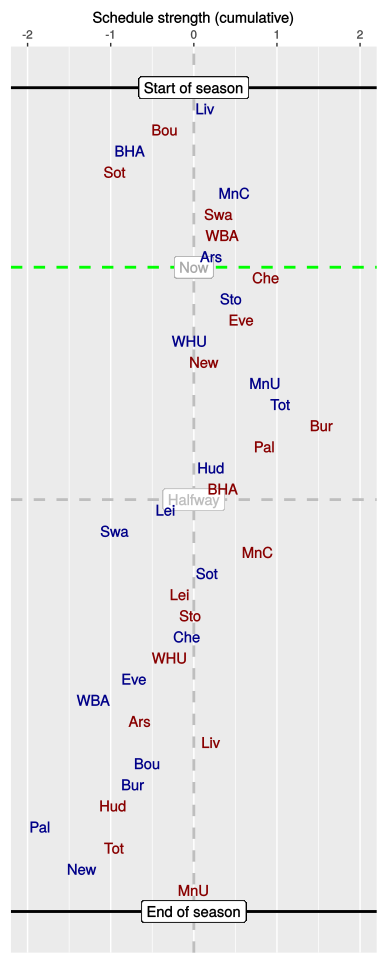

Values plotted in this chart, from the file beside it:
, HA, vs, played, sched, cumulative
1, H, Liv, 1, 0.14, 0.14
2, A, Bou, 1, -0.48, -0.35
3, H, BHA, 1, -0.42, -0.77
4, A, Sot, 1, -0.18, -0.95
5, H, MnC, 1, 1.44, 0.49
6, A, Swa, 1, -0.18, 0.3
7, A, WBA, 1, 0.03, 0.34
8, H, Ars, 1, -0.12, 0.21
9, A, Che, 0, 0.66, 0.87
10, H, Sto, 0, -0.43, 0.45
11, A, Eve, 0, 0.13, 0.57
12, H, WHU, 0, -0.62, -0.05
13, A, New, 0, 0.17, 0.12
14, H, MnU, 0, 0.74, 0.86
15, H, Tot, 0, 0.17, 1.04
16, A, Bur, 0, 0.5, 1.54
17, A, Pal, 0, -0.69, 0.85
18, H, Hud, 0, -0.64, 0.21
19, A, BHA, 0, 0.13, 0.35
20, H, Lei, 0, -0.69, -0.34
21, H, Swa, 0, -0.61, -0.95
22, A, MnC, 0, 1.72, 0.77
23, H, Sot, 0, -0.61, 0.16
24, A, Lei, 0, -0.33, -0.17
25, A, Sto, 0, 0.13, -0.04
26, H, Che, 0, -0.04, -0.08
27, A, WHU, 0, -0.21, -0.29
28, H, Eve, 0, -0.43, -0.72
29, H, WBA, 0, -0.48, -1.21
30, A, Ars, 0, 0.56, -0.65
31, A, Liv, 0, 0.85, 0.21
32, H, Bou, 0, -0.77, -0.56
33, H, Bur, 0, -0.17, -0.73
34, A, Hud, 0, -0.24, -0.97
35, H, Pal, 0, -0.88, -1.85
36, A, Tot, 0, 0.89, -0.96
37, H, New, 0, -0.4, -1.35
38, A, MnU, 0, 1.35, 0
